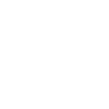
t = 0.00 s
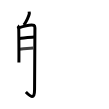
t = 4.75 s
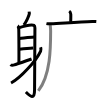
t = 9.50 s
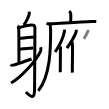
t = 14.50 s
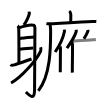
t = 15.50 s
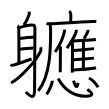
t = 24.00 s

The animated SVG that drew these frames (rendered in a browser with its animation timeline set to each time). Animation: 24 SMIL elements (animate=24); one cycle of 24.00 s.

<svg width="109px" height="109px" viewBox="0 0 px 109px" xmlns="http://www.w3.org/2000/svg" xmlns:xlink="http://www.w3.org/1999/xlink" xml:space="preserve" version="1.1"  baseProfile="full">
<path d="M29.1,11.64c0.01,0.27,0.3,1.47,0.25,1.86c-0.33,2.27-2.92,8.42-5.54,11.47" style="fill:none;stroke:black;stroke-width:3;opacity:0">
  <animate attributeType="CSS" attributeName="opacity" from="0" to="1" begin="0s" dur="1s" repeatCount="0" fill="freeze" />
</path>
<path d="M17.67,25.75c0.59,0.5,0.95,2.25,1.07,3.25c0.12,1,0.27,27.25,0.15,33.5" style="fill:none;stroke:black;stroke-width:3;opacity:0">
  <animate attributeType="CSS" attributeName="opacity" from="0" to="1" begin="1s" dur="1s" repeatCount="0" fill="freeze" />
</path>
<path d="M18.64,27.84c4.86-1.59,10.5-2.84,12.84-2.86c1.96-0.02,3.44,0.02,3.44,3.02c0,12.39-0.36,50.56-0.36,61.68c0,10.33-4.05,7.08-8.7,2.32" style="fill:none;stroke:black;stroke-width:3;opacity:0">
  <animate attributeType="CSS" attributeName="opacity" from="0" to="1" begin="2s" dur="1s" repeatCount="0" fill="freeze" />
</path>
<path d="M19.38,38.42c3.33-0.53,13.28-1.21,14.83-1.35" style="fill:none;stroke:black;stroke-width:3;opacity:0">
  <animate attributeType="CSS" attributeName="opacity" from="0" to="1" begin="3s" dur="1s" repeatCount="0" fill="freeze" />
</path>
<path d="M19.28,49.14c4.08-0.38,9.19-0.84,13.92-1.03" style="fill:none;stroke:black;stroke-width:3;opacity:0">
  <animate attributeType="CSS" attributeName="opacity" from="0" to="1" begin="4s" dur="1s" repeatCount="0" fill="freeze" />
</path>
<path d="M10.66,64.47c0.64,0.76,1.75,1.02,3.66,0.38c3.88-1.3,12.78-4.2,17.25-5.85" style="fill:none;stroke:black;stroke-width:3;opacity:0">
  <animate attributeType="CSS" attributeName="opacity" from="0" to="1" begin="5s" dur="1s" repeatCount="0" fill="freeze" />
</path>
<path d="M40.64,47.25c0.24,0.86,0.65,2.37,0,3.78C36.18,60.83,20.55,78.02,11.03,83" style="fill:none;stroke:black;stroke-width:3;opacity:0">
  <animate attributeType="CSS" attributeName="opacity" from="0" to="1" begin="6s" dur="1s" repeatCount="0" fill="freeze" />
</path>
<path d="M69.22,11.13c0.46,0.31,1.45,2.36,1.54,2.99c0.09,0.63,0.05,3.81-0.05,7.75" style="fill:none;stroke:black;stroke-width:3;opacity:0">
  <animate attributeType="CSS" attributeName="opacity" from="0" to="1" begin="7s" dur="1s" repeatCount="0" fill="freeze" />
</path>
<path d="M46.41,23.64c1.13,0.19,2.88,0.27,4.34,0.19c10.66-0.54,27.56-1.85,41.58-2.38c1.88-0.07,3.02,0.09,3.96,0.19" style="fill:none;stroke:black;stroke-width:3;opacity:0">
  <animate attributeType="CSS" attributeName="opacity" from="0" to="1" begin="8s" dur="1s" repeatCount="0" fill="freeze" />
</path>
<path d="M50.2,24.51c0.04,1.58,0.43,4.06,0.43,6.33c0,16.16,0.13,43.91-12.31,60.08" style="fill:none;stroke:black;stroke-width:3;opacity:0">
  <animate attributeType="CSS" attributeName="opacity" from="0" to="1" begin="9s" dur="1s" repeatCount="0" fill="freeze" />
</path>
<path d="M64.42,29.63c0.06,0.61,0.1,1.37-0.05,2.12C63.4,36.47,59.64,45.6,55.11,52" style="fill:none;stroke:black;stroke-width:3;opacity:0">
  <animate attributeType="CSS" attributeName="opacity" from="0" to="1" begin="10s" dur="1s" repeatCount="0" fill="freeze" />
</path>
<path d="M60,46.73c0.34,0.28,0.44,0.91,0.44,1.49c0,6-0.17,20.08-0.17,24.11" style="fill:none;stroke:black;stroke-width:3;opacity:0">
  <animate attributeType="CSS" attributeName="opacity" from="0" to="1" begin="11s" dur="1s" repeatCount="0" fill="freeze" />
</path>
<path d="M76.21,29.73c0.1,0.93-0.03,2.14-0.34,2.93c-1.96,5.05-4.45,9.33-8.95,15.48" style="fill:none;stroke:black;stroke-width:3;opacity:0">
  <animate attributeType="CSS" attributeName="opacity" from="0" to="1" begin="12s" dur="1s" repeatCount="0" fill="freeze" />
</path>
<path d="M71.82,42.12c0.35,0.49,0.62,1.56,0.65,2.32c0.21,6.75-0.29,24.7-0.11,28.21" style="fill:none;stroke:black;stroke-width:3;opacity:0">
  <animate attributeType="CSS" attributeName="opacity" from="0" to="1" begin="13s" dur="1s" repeatCount="0" fill="freeze" />
</path>
<path d="M87.99,29.78c0.04,0.46-0.01,1.07-0.15,1.46c-0.85,2.52-1.92,4.47-3.87,7.54" style="fill:none;stroke:black;stroke-width:3;opacity:0">
  <animate attributeType="CSS" attributeName="opacity" from="0" to="1" begin="14s" dur="1s" repeatCount="0" fill="freeze" />
</path>
<path d="M72.37,41.14c4.1-0.64,21.77-1.23,23.53-1.58" style="fill:none;stroke:black;stroke-width:3;opacity:0">
  <animate attributeType="CSS" attributeName="opacity" from="0" to="1" begin="15s" dur="1s" repeatCount="0" fill="freeze" />
</path>
<path d="M83.01,40.56c0.23,0.29,0.41,1.32,0.41,1.81c0,5.03,0.03,19.2-0.11,27.12" style="fill:none;stroke:black;stroke-width:3;opacity:0">
  <animate attributeType="CSS" attributeName="opacity" from="0" to="1" begin="16s" dur="1s" repeatCount="0" fill="freeze" />
</path>
<path d="M72.92,50.7c3.87-0.53,19.45-1.8,21.11-2.09" style="fill:none;stroke:black;stroke-width:3;opacity:0">
  <animate attributeType="CSS" attributeName="opacity" from="0" to="1" begin="17s" dur="1s" repeatCount="0" fill="freeze" />
</path>
<path d="M72.95,59.9c4.09-0.44,19.33-1.51,21.08-1.76" style="fill:none;stroke:black;stroke-width:3;opacity:0">
  <animate attributeType="CSS" attributeName="opacity" from="0" to="1" begin="18s" dur="1s" repeatCount="0" fill="freeze" />
</path>
<path d="M72.45,70.05c5.05-0.3,21.64-1.66,23.5-2.26" style="fill:none;stroke:black;stroke-width:3;opacity:0">
  <animate attributeType="CSS" attributeName="opacity" from="0" to="1" begin="19s" dur="1s" repeatCount="0" fill="freeze" />
</path>
<path d="M52.23,80.84c0.31,1.92-3.12,10.39-5.63,13.59" style="fill:none;stroke:black;stroke-width:3;opacity:0">
  <animate attributeType="CSS" attributeName="opacity" from="0" to="1" begin="20s" dur="1s" repeatCount="0" fill="freeze" />
</path>
<path d="M58.16,78.6c5.34,9.65,14.09,17.65,27.28,17.66c7.88,0.01,8.4-2.5,1.82-6.78" style="fill:none;stroke:black;stroke-width:3;opacity:0">
  <animate attributeType="CSS" attributeName="opacity" from="0" to="1" begin="21s" dur="1s" repeatCount="0" fill="freeze" />
</path>
<path d="M73.53,80.69c1.3,4.67,3.18,9.35,4.57,2.19" style="fill:none;stroke:black;stroke-width:3;opacity:0">
  <animate attributeType="CSS" attributeName="opacity" from="0" to="1" begin="22s" dur="1s" repeatCount="0" fill="freeze" />
</path>
<path d="M89.05,78.03c3.67,2.04,6.43,4.95,9.11,9.23" style="fill:none;stroke:black;stroke-width:3;opacity:0">
  <animate attributeType="CSS" attributeName="opacity" from="0" to="1" begin="23s" dur="1s" repeatCount="0" fill="freeze" />
</path>
</svg>
